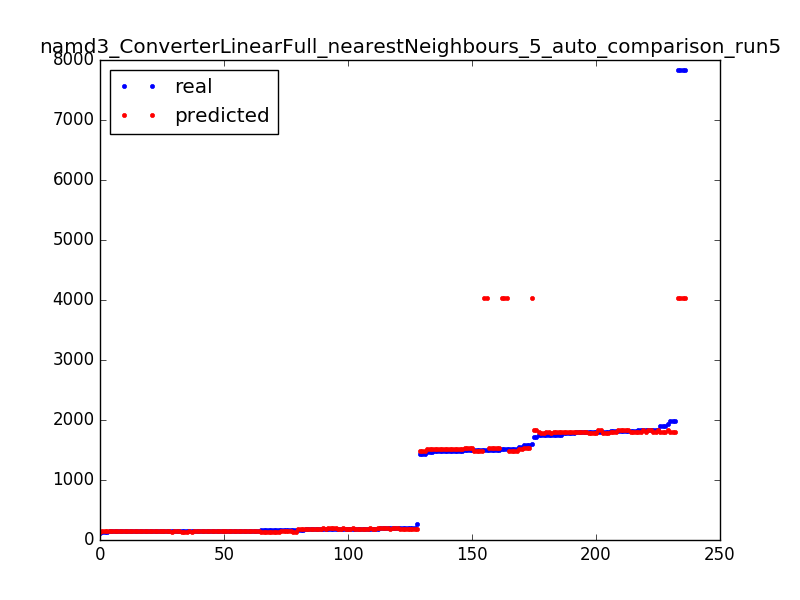

The file beside this chart, header and first rows:
185.0, 192.8
161.0, 147.0
1809, 1803
1520, 4036
1748, 1803
1724, 1829
1600, 4036
154.0, 147.0
150.0, 147.0
185.0, 177.0
194.0, 192.8
1748, 1781
141.0, 147.0
191.0, 190.6
1839, 1803
150.0, 147.0
141.0, 147.0
149.0, 151.2
1724, 1829
151.0, 152.6
1991, 1803
156.0, 151.2
1505, 1531
171.0, 138.2
7835, 4036
1834, 1803
154.0, 147.0
141.0, 147.0
199.0, 190.6
145.0, 151.2
1495, 1531
151.0, 152.6
1748, 1781
151.0, 152.6
1839, 1829
1495, 1531
1520, 4036
154.0, 152.6
145.0, 151.2
155.0, 147.0
191.0, 190.6
160.0, 138.2
185.0, 177.0
1748, 1803
185.0, 192.8
1521, 1483
1817, 1829
1495, 1531
160.0, 138.2
201.0, 192.8
178.0, 190.6
151.0, 138.2
1797, 1781
1809, 1803
156.0, 151.2
194.0, 192.8
205.0, 177.0
1498, 1483
150.0, 147.0
1490, 1523
178.0, 190.6
... 176 more rows
